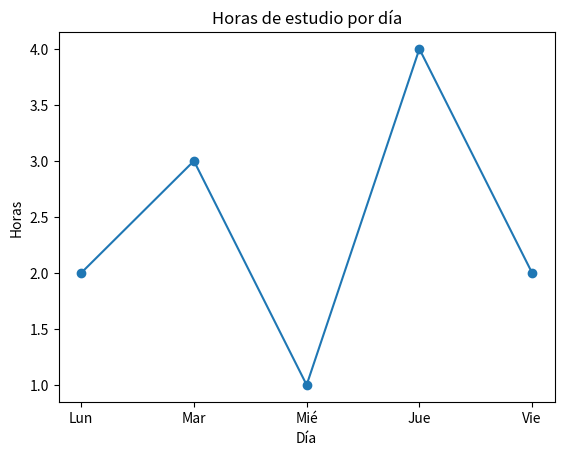
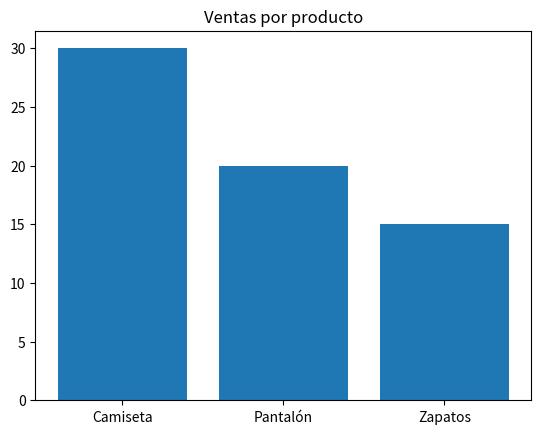
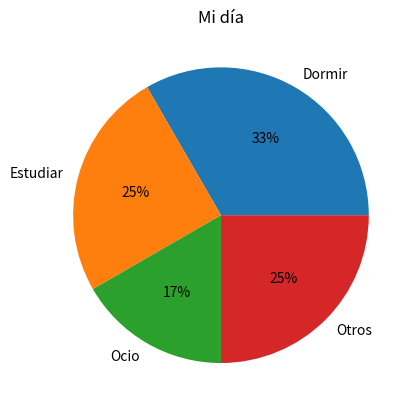
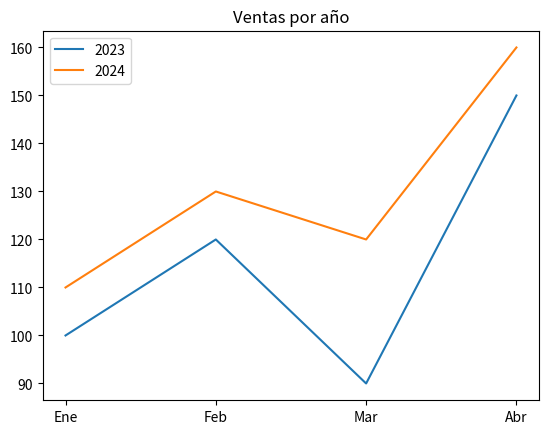
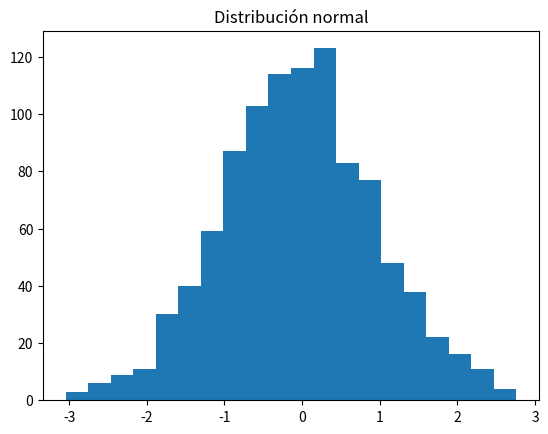
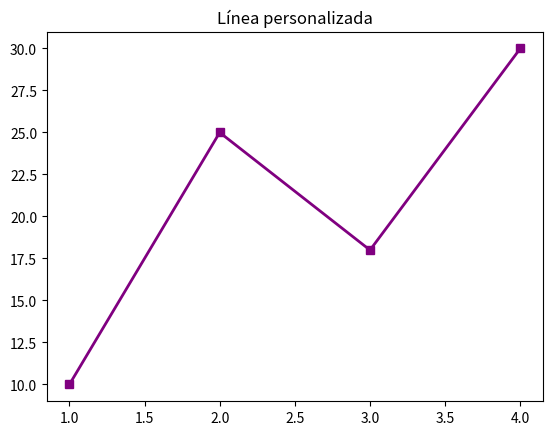
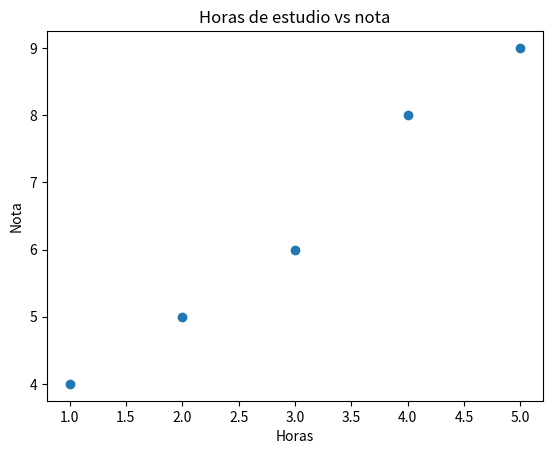
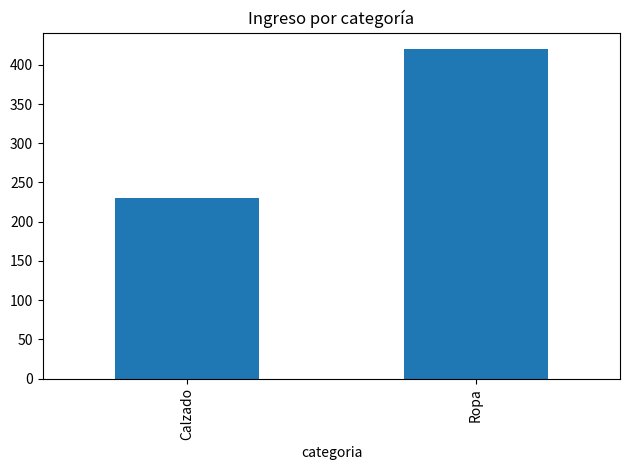
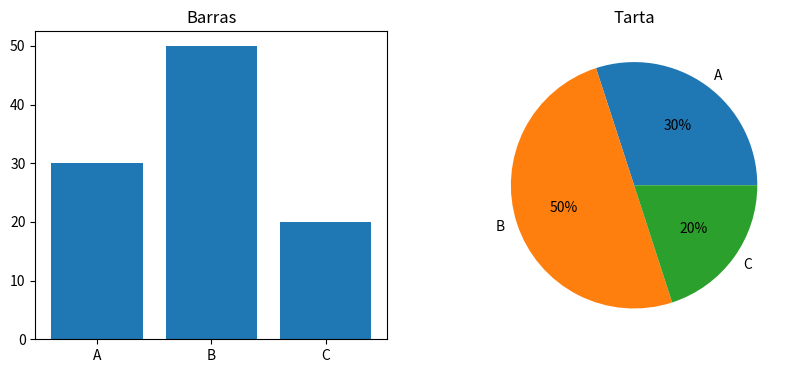
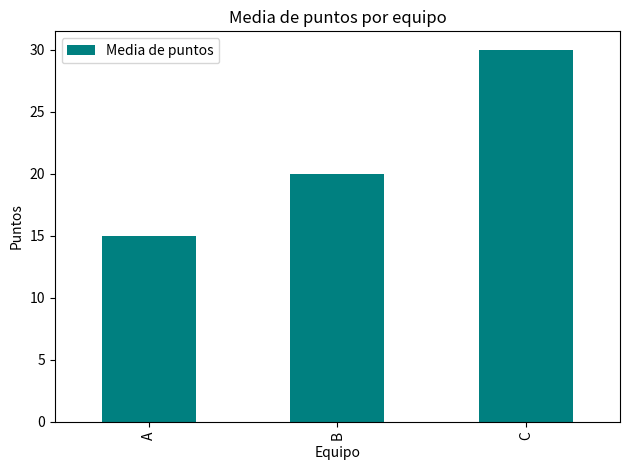

The script that saved these images, in order:
"""
Ejercicios de Visualización de Datos (3 niveles)

Requisito:  pip install matplotlib numpy pandas
NOTA: cada ejercicio GUARDA una imagen .png en la carpeta (no usamos show()
para que funcione también desde la terminal). Ábrelas para ver el resultado.
"""
import matplotlib
matplotlib.use("Agg")   # backend sin ventana: permite guardar sin pantalla
import matplotlib.pyplot as plt
import numpy as np
import pandas as pd

print("===== NIVEL 1 - BÁSICO =====")

# 1 y 2. Líneas con título y etiquetas.
dias = ["Lun", "Mar", "Mié", "Jue", "Vie"]
horas = [2, 3, 1, 4, 2]
plt.plot(dias, horas, marker="o")
plt.title("Horas de estudio por día")
plt.xlabel("Día")
plt.ylabel("Horas")
plt.savefig("estudio.png")
plt.close()
print("Guardado estudio.png")

# 3. Barras de productos.
plt.bar(["Camiseta", "Pantalón", "Zapatos"], [30, 20, 15])
plt.title("Ventas por producto")
plt.savefig("ventas_producto.png")
plt.close()
print("Guardado ventas_producto.png")

# 4. Tarta del reparto del día.
plt.pie([8, 6, 4, 6], labels=["Dormir", "Estudiar", "Ocio", "Otros"], autopct="%1.0f%%")
plt.title("Mi día")
plt.savefig("dia.png")
plt.close()
print("Guardado dia.png")


print("\n===== NIVEL 2 - APLICADO =====")

# 5. Dos líneas con leyenda.
meses = ["Ene", "Feb", "Mar", "Abr"]
plt.plot(meses, [100, 120, 90, 150], label="2023")
plt.plot(meses, [110, 130, 120, 160], label="2024")
plt.title("Ventas por año")
plt.legend()
plt.savefig("dos_anios.png")
plt.close()
print("Guardado dos_anios.png")

# 6. Histograma de 1000 aleatorios.
np.random.seed(0)
plt.hist(np.random.randn(1000), bins=20)
plt.title("Distribución normal")
plt.savefig("histograma.png")
plt.close()
print("Guardado histograma.png")

# 7. Línea personalizada.
plt.plot([1, 2, 3, 4], [10, 25, 18, 30], color="purple", linewidth=2, marker="s")
plt.title("Línea personalizada")
plt.savefig("personalizada.png")
plt.close()
print("Guardado personalizada.png")

# 8. Dispersión estudio vs nota.
plt.scatter([1, 2, 3, 4, 5], [4, 5, 6, 8, 9])
plt.title("Horas de estudio vs nota")
plt.xlabel("Horas")
plt.ylabel("Nota")
plt.savefig("dispersion.png")
plt.close()
print("Guardado dispersion.png")


print("\n===== NIVEL 3 - RETO =====")

# 9. Barras del total por categoría (con groupby).
ventas = pd.DataFrame({
    "categoria": ["Ropa", "Calzado", "Ropa", "Calzado", "Ropa"],
    "ingreso": [200, 150, 100, 80, 120]
})
totales = ventas.groupby("categoria")["ingreso"].sum()
totales.plot(kind="bar")
plt.title("Ingreso por categoría")
plt.tight_layout()
plt.savefig("por_categoria.png")
plt.close()
print("Guardado por_categoria.png")

# 10. Dos gráficos en una figura.
fig, (ax1, ax2) = plt.subplots(1, 2, figsize=(10, 4))
ax1.bar(["A", "B", "C"], [30, 50, 20])
ax1.set_title("Barras")
ax2.pie([30, 50, 20], labels=["A", "B", "C"], autopct="%1.0f%%")
ax2.set_title("Tarta")
plt.savefig("dos_graficos.png")
plt.close()
print("Guardado dos_graficos.png")

# 11. Gráfico completo en alta calidad.
df = pd.DataFrame({
    "equipo": ["A", "A", "B", "B", "C"],
    "puntos": [10, 20, 15, 25, 30]
})
medias = df.groupby("equipo")["puntos"].mean()
medias.plot(kind="bar", color="teal", label="Media de puntos")
plt.title("Media de puntos por equipo")
plt.xlabel("Equipo")
plt.ylabel("Puntos")
plt.legend()
plt.tight_layout()
plt.savefig("informe.png", dpi=150)
plt.close()
print("Guardado informe.png (alta calidad)")
print("\n¡Listo! Abre los .png generados para ver los gráficos.")
